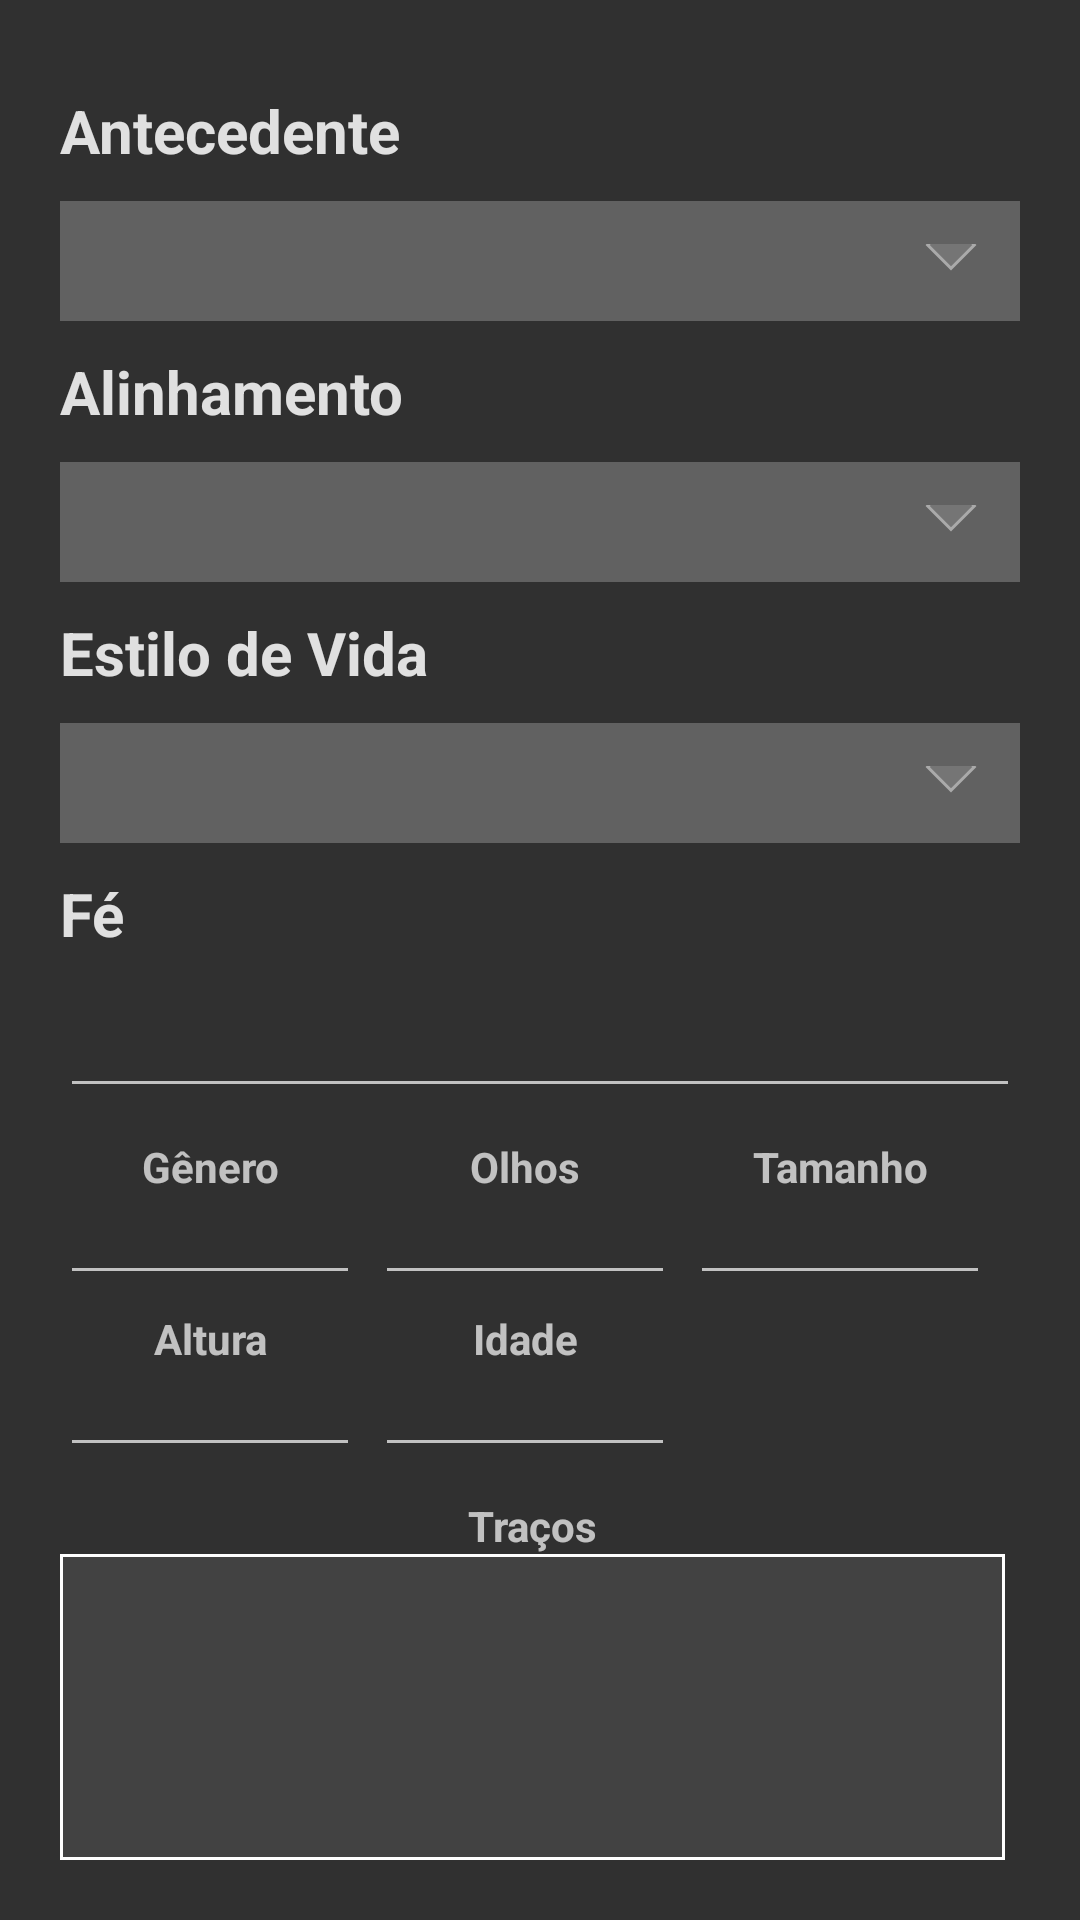

This screen was rendered from an Android layout file. Write that file and the resources it references.
<!-- AndroidManifest.xml: application theme Theme.AppCompat.NoActionBar -->
<!-- res/layout/tab_description_layout.xml -->
<?xml version="1.0" encoding="utf-8"?>
<RelativeLayout xmlns:android="http://schemas.android.com/apk/res/android"
    android:layout_width="match_parent"
    android:layout_height="match_parent">

    <TextView
        android:id="@+id/txtName"
        android:layout_width="0dp"
        android:layout_height="0dp"
        style="@style/header"
        android:background="@color/grey_800"
        android:text="@string/descriptions"
        android:layout_alignParentStart="true"
        android:layout_alignParentTop="true"
        android:layout_alignParentEnd="true"/>

    <TextView
        android:id="@+id/txtStrPick"
        android:layout_width="wrap_content"
        android:layout_height="wrap_content"
        style="@style/label"
        android:text="@string/background"
        android:textAlignment="textStart"
        android:layout_marginTop="30dp"
        android:layout_marginStart="20dp"
        android:layout_marginEnd="20dp"
        android:layout_below="@+id/txtName"
        android:layout_alignStart="@+id/txtName"
        android:layout_alignEnd="@+id/txtName"/>

    <Spinner
        android:id="@+id/spnBackground"
        android:layout_width="wrap_content"
        android:layout_height="40dp"
        android:background="@drawable/spinner_bg"
        android:layout_marginTop="10dp"
        android:layout_below="@+id/txtStrPick"
        android:layout_alignStart="@+id/txtStrPick"
        android:layout_alignEnd="@+id/txtStrPick"/>

    <TextView
        android:id="@+id/txtAlignment"
        android:layout_width="wrap_content"
        android:layout_height="wrap_content"
        android:layout_marginTop="10dp"
        style="@style/label"
        android:text="@string/alignment"
        android:textAlignment="textStart"
        android:layout_below="@+id/spnBackground"
        android:layout_alignStart="@+id/txtStrPick"
        android:layout_alignEnd="@+id/txtStrPick"/>

    <Spinner
        android:id="@+id/spnAlignment"
        android:layout_width="wrap_content"
        android:layout_height="40dp"
        android:background="@drawable/spinner_bg"
        android:layout_marginTop="10dp"
        android:layout_below="@+id/txtAlignment"
        android:layout_alignStart="@+id/txtStrPick"
        android:layout_alignEnd="@+id/txtStrPick"/>

    <TextView
        android:id="@+id/txtLifeStyle"
        android:layout_width="wrap_content"
        android:layout_height="wrap_content"
        android:layout_marginTop="10dp"
        style="@style/label"
        android:text="@string/lifestyle"
        android:textAlignment="textStart"
        android:layout_below="@+id/spnAlignment"
        android:layout_alignStart="@+id/txtStrPick"
        android:layout_alignEnd="@+id/txtStrPick"/>

    <Spinner
        android:id="@+id/spnLifeStyle"
        android:layout_width="wrap_content"
        android:layout_height="40dp"
        android:background="@drawable/spinner_bg"
        android:layout_marginTop="10dp"
        android:layout_below="@+id/txtLifeStyle"
        android:layout_alignStart="@+id/txtStrPick"
        android:layout_alignEnd="@+id/txtStrPick"/>

    <TextView
        android:id="@+id/txtFaith"
        android:layout_width="wrap_content"
        android:layout_height="wrap_content"
        android:layout_marginTop="10dp"
        style="@style/label"
        android:text="@string/faith"
        android:textAlignment="textStart"
        android:layout_below="@+id/spnLifeStyle"
        android:layout_alignStart="@+id/txtStrPick"
        android:layout_alignEnd="@+id/txtStrPick"/>

    <EditText
        android:id="@+id/edtFaith"
        android:layout_width="wrap_content"
        android:layout_height="wrap_content"
        android:layout_marginTop="10dp"
        android:layout_below="@+id/txtFaith"
        android:layout_alignStart="@+id/txtStrPick"
        android:layout_alignEnd="@+id/txtStrPick"/>

    <RelativeLayout
        android:id="@+id/layoutCharacteristics"
        android:layout_width="wrap_content"
        android:layout_height="wrap_content"
        android:layout_marginTop="10dp"
        android:layout_marginBottom="10dp"
        android:layout_below="@+id/edtFaith"
        android:layout_alignStart="@+id/txtStrPick"
        android:layout_alignEnd="@+id/txtStrPick"
        android:layout_alignParentBottom="true">

        <TextView
            android:id="@+id/txtGender"
            android:layout_width="100dp"
            android:layout_height="wrap_content"
            android:text="@string/gender"
            android:textStyle="bold"
            android:textAlignment="center"
            android:layout_alignParentStart="true"
            android:layout_alignParentTop="true"/>

        <EditText
            android:id="@+id/edtGender"
            android:layout_width="wrap_content"
            android:layout_height="wrap_content"
            android:textSize="12sp"
            android:layout_below="@+id/txtGender"
            android:layout_alignStart="@+id/txtGender"
            android:layout_alignEnd="@+id/txtGender"/>

        <TextView
            android:id="@+id/txtEyes"
            android:layout_width="100dp"
            android:layout_height="wrap_content"
            android:text="@string/eyes"
            android:textStyle="bold"
            android:textAlignment="center"
            android:layout_marginStart="5dp"
            android:layout_alignBaseline="@+id/txtGender"
            android:layout_toEndOf="@+id/edtGender"/>

        <EditText
            android:id="@+id/edtEyes"
            android:layout_width="wrap_content"
            android:layout_height="wrap_content"
            android:textSize="12sp"
            android:layout_below="@+id/txtEyes"
            android:layout_alignStart="@+id/txtEyes"
            android:layout_alignEnd="@+id/txtEyes"/>

        <TextView
            android:id="@+id/txtSize"
            android:layout_width="100dp"
            android:layout_height="wrap_content"
            android:text="@string/size"
            android:textStyle="bold"
            android:textAlignment="center"
            android:layout_marginStart="5dp"
            android:layout_alignBaseline="@+id/txtGender"
            android:layout_toEndOf="@+id/edtEyes"/>

        <EditText
            android:id="@+id/edtSize"
            android:layout_width="wrap_content"
            android:layout_height="wrap_content"
            android:textSize="12sp"
            android:layout_below="@+id/txtSize"
            android:layout_alignStart="@+id/txtSize"
            android:layout_alignEnd="@+id/txtSize"/>

        <TextView
            android:id="@+id/txtHeight"
            android:layout_width="100dp"
            android:layout_height="wrap_content"
            android:text="@string/height"
            android:textStyle="bold"
            android:textAlignment="center"
            android:layout_marginTop="5dp"
            android:layout_below="@+id/edtGender"
            android:layout_alignStart="@+id/txtGender"/>

        <EditText
            android:id="@+id/edtHeight"
            android:layout_width="wrap_content"
            android:layout_height="wrap_content"
            android:textSize="12sp"
            android:layout_below="@+id/txtHeight"
            android:layout_alignStart="@+id/txtHeight"
            android:layout_alignEnd="@+id/txtHeight"/>

        <TextView
            android:id="@+id/txtAge"
            android:layout_width="100dp"
            android:layout_height="wrap_content"
            android:text="@string/age"
            android:textStyle="bold"
            android:textAlignment="center"
            android:layout_marginStart="5dp"
            android:layout_alignBaseline="@+id/txtHeight"
            android:layout_toEndOf="@+id/edtHeight"/>

        <EditText
            android:id="@+id/edtAge"
            android:layout_width="wrap_content"
            android:layout_height="wrap_content"
            android:textSize="12sp"
            android:inputType="number"
            android:layout_below="@+id/txtAge"
            android:layout_alignStart="@+id/txtAge"
            android:layout_alignEnd="@+id/txtAge"/>

        <TextView
            android:id="@+id/txtTraits"
            android:layout_width="100dp"
            android:layout_height="wrap_content"
            android:text="@string/traits"
            android:textStyle="bold"
            android:textAlignment="center"
            android:layout_marginTop="10dp"
            android:layout_marginEnd="5dp"
            android:layout_below="@+id/edtHeight"
            android:layout_alignStart="@+id/txtGender"
            android:layout_alignParentEnd="true"/>

        <EditText
            android:id="@+id/edtTraits"
            android:layout_width="match_parent"
            android:layout_height="100dp"
            android:background="@drawable/text_border"
            android:textSize="14sp"
            android:ems="10"
            android:gravity="start|top"
            android:inputType="textMultiLine|textNoSuggestions"
            android:layout_below="@+id/txtTraits"
            android:layout_alignStart="@+id/txtTraits"
            android:layout_alignEnd="@+id/txtTraits"
            android:layout_alignParentBottom="true"
            android:layout_marginBottom="10dp"/>
    </RelativeLayout>

</RelativeLayout>
<!-- resources referenced by this layout -->
<resources>
  <color name="grey_800">#424242</color>
  <!-- drawable spinner_bg (drawable) -->
  <?xml version="1.0" encoding="utf-8"?>
  <layer-list xmlns:android="http://schemas.android.com/apk/res/android">
      <item>
          <color android:color="@color/grey_700" />
      </item>
      <item android:gravity="center_vertical|right" android:right="8dp">
          <layer-list>
              <item android:width="12dp" android:height="12dp" android:gravity="center" android:bottom="10dp">
                  <rotate
                      android:fromDegrees="45"
                      android:toDegrees="45">
                      <shape android:shape="rectangle">
                          <solid android:color="@color/grey_600" />
                          <stroke android:color="#aaaaaa" android:width="1dp"/>
                      </shape>
                  </rotate>
              </item>
              <item android:width="30dp" android:height="10dp" android:bottom="21dp" android:gravity="center">
                  <shape android:shape="rectangle">
                      <solid android:color="@color/grey_700"/>
                  </shape>
              </item>
          </layer-list>
      </item>
  </layer-list>
  <!-- drawable text_border (drawable) -->
  <?xml version="1.0" encoding="utf-8"?>
  <shape xmlns:android="http://schemas.android.com/apk/res/android"
      android:shape="rectangle" >
  
      
      <solid
          android:color="@color/grey_800" >
      </solid>
  
      
      <stroke
          android:width="1dp"
          android:color="@color/white" >
      </stroke>
  
      
      <corners
          android:radius="0dp">
      </corners>
  
  </shape>
  <string name="age">Idade</string>
  <string name="alignment">Alinhamento</string>
  <string name="background">Antecedente</string>
  <string name="descriptions">Descrições</string>
  <string name="eyes">Olhos</string>
  <string name="faith">Fé</string>
  <string name="gender">Gênero</string>
  <string name="height">Altura</string>
  <string name="lifestyle">Estilo de Vida</string>
  <string name="size">Tamanho</string>
  <string name="traits">Traços</string>
  <style name="header" parent="android:Widget.TextView">
          <item name="android:textColor">#E0E0E0</item>
          <item name="android:textStyle">bold</item>
          <item name="android:textSize">30sp</item>
          <item name="android:gravity">center</item>
          <item name="android:textAlignment">center</item>
      </style>
  <style name="label" parent="android:Widget.TextView">
          <item name="android:textColor">#E0E0E0</item>
          <item name="android:textStyle">bold</item>
          <item name="android:textSize">20sp</item>
          <item name="android:gravity">center</item>
          <item name="android:textAlignment">textStart</item>
      </style>
  <color name="grey_700">#616161</color>
  <color name="grey_600">#757575</color>
  <color name="white">#FFFFFF</color>
</resources>
